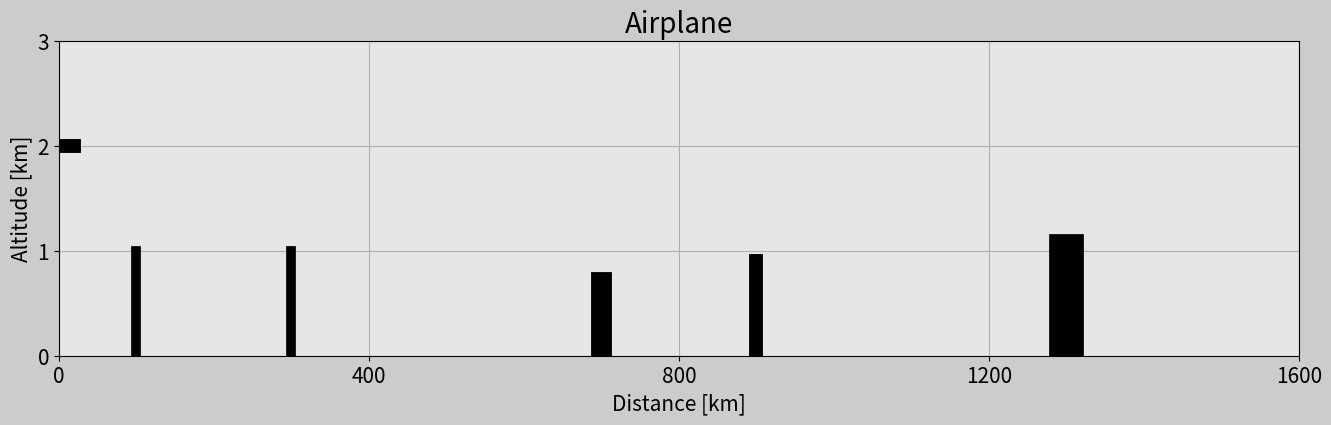

Here is the Python script that generated this plot:


import matplotlib.pyplot as plt
import matplotlib.gridspec as gridspec
import matplotlib.animation as animation
import numpy as np

# Set up the duration for you animation
t0 = 0 # [hrs]
t_end = 2 # [hrs]
dt = 0.005 # [hrs]

# Create array for time
t = np.arange(t0,t_end + dt,dt)
x = 800*t
altitude = 2 # [km]
y = np.ones(len(t))*altitude

################### Animation ###################
frame_amount = len(t)
#interval = 50 # [ms] go to the next frame every 50 ms

nombre = "michel"

def update_plot(num):
    plane_trajectory.set_data(x[0:num],y[0:num])
    plane_1.set_data([x[num]-40,x[num]+20],[y[num],y[num]])
    plane_2.set_data([x[num]-20,x[num]],[y[num]+0.3,y[num]])
    plane_3.set_data([x[num]-20,x[num]],[y[num]-0.3,y[num]])
    plane_4.set_data([x[num]-40,x[num]-30],[y[num]+0.15,y[num]])
    plane_5.set_data([x[num]-40,x[num]-30],[y[num]-0.15,y[num]])
    #text_ax0.set_text('Time: {:.2f} hrs'.format(t[num]))
    if num <= len(nombre):
        text_ax0.set_text(nombre[0:num])
    

    return plane_trajectory,plane_1,plane_2,plane_3,plane_4,plane_5,text_ax0

fig = plt.figure(figsize=(16,9),dpi=120,facecolor=(0.8,0.8,0.8))
gs = gridspec.GridSpec(2,2)


# Subplot 1
ax0 = fig.add_subplot(gs[0,:],facecolor=(0.9,0.9,0.9) )
plane_trajectory, = ax0.plot([],[], c='blue', lw=2)
plane_1, = ax0.plot([],[], 'k', lw=10)
plane_2, = ax0.plot([],[], 'k', lw=5)
plane_3, = ax0.plot([],[], 'k', lw=5)
plane_4, = ax0.plot([],[], 'k', lw=3)
plane_5, = ax0.plot([],[], 'k', lw=3)

# Draw houses
house_1 = ax0.plot([100,100],[0,1],'k',lw=7)
house_2 = ax0.plot([300,300],[0,1],'k',lw=7)
house_3 = ax0.plot([700,700],[0,.7],'k',lw=15)
house_4 = ax0.plot([900,900],[0,.9],'k',lw=10)
house_5 = ax0.plot([1300,1300],[0,1],'k',lw=25)

text_ax0 = ax0.text(1400,0.65,'Hola',size=20,color='g')

plt.xlim(x[0],x[-1])
plt.ylim(0,y[0]+1)
#plt.xticks([0,400,800,1200,1600],size=15)
#plt.yticks([0,1,2,3],size=15)
#plt.xticks(np.arange(0,1600+1,400),size=15)
#plt.yticks(np.arange(0,3+1),size=15)
plt.xticks(np.arange(x[0],x[-1]+1,x[-1]/4),size=15)
plt.yticks(np.arange(0,y[-1]+2),size=15)


ax0.set_title('Airplane',fontsize=20)
ax0.set_xlabel('Distance [km]',fontsize=15)
ax0.set_ylabel('Altitude [km]',fontsize=15)
plt.grid(True)
#ax0.set_xlim([0,800*t_end])
#ax0.set_ylim([0,4])


plane_ani = animation.FuncAnimation(fig, update_plot, frames=frame_amount, 
                                    interval=30,repeat=True,blit=True)

plt.show()

